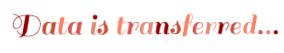
t = 0.00 s
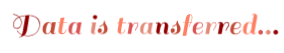
t = 0.63 s
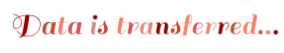
t = 0.76 s
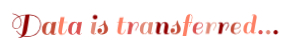
t = 0.88 s
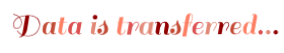
t = 1.14 s
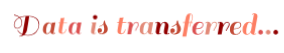
t = 1.38 s

The animated SVG that drew these frames (rendered in a browser with its animation timeline set to each time). Animation: 1 CSS @keyframes rule; one cycle of 1.63 s, repeats indefinitely.

<?xml version="1.0" encoding="utf-8"?>
<svg xmlns="http://www.w3.org/2000/svg" style="margin: auto; background: none; display: block; shape-rendering: auto;" width="284" height="53" preserveAspectRatio="xMidYMid">
<style type="text/css">
  text {
    text-anchor: middle; font-size: 32px; opacity: 0;
  }
</style>
<g style="transform-origin: 142px 26.5px; transform: scale(1.10345);">
<g transform="translate(142,26.5)">
  <g transform="translate(0,0)"><g class="path" style="transform: scale(0.91); transform-origin: -104.595px -0.819118px; animation: 1s linear -0.628571s infinite normal forwards running breath-2a4c3aec-b075-4684-89b8-59bf469ba608;"><path d="M25.40-1.51L25.40-1.51Q24.04 0.09 21.74 1.04L21.74 1.04L21.74 1.04Q19.43 2.00 17.01 2.00L17.01 2.00L17.01 2.00Q14.59 2.00 12.91 1.54L12.91 1.54L12.91 1.54Q10.90 2.96 8.64 2.96L8.64 2.96L8.64 2.41L8.64 2.41Q9.77 2.38 10.28 2.10L10.28 2.10L10.28 2.10Q10.79 1.83 11.17 0.93L11.17 0.93L11.17 0.93Q9.66 0.26 8.53-0.77L8.53-0.77L8.53-0.77Q7.40-1.80 7.00-2.44L7.00-2.44L7.00-2.44Q6.61-3.07 6.61-3.19L6.61-3.19L7.13-3.39L7.13-3.39Q7.13-3.28 7.50-2.70L7.50-2.70L7.50-2.70Q7.86-2.12 8.92-1.15L8.92-1.15L8.92-1.15Q9.98-0.17 11.37 0.43L11.37 0.43L11.37 0.43Q11.77-0.58 12.04-2.09L12.04-2.09L14.62-16.99L14.62-16.99Q11.60-16.76 9.28-15.81L9.28-15.81L9.28-15.81Q11.25-13.72 11.25-10.82L11.25-10.82L11.25-10.82Q11.25-8.15 9.82-6.54L9.82-6.54L9.82-6.54Q8.38-4.93 6.64-4.93L6.64-4.93L6.64-4.93Q4.90-4.93 3.97-5.99L3.97-5.99L3.97-5.99Q3.05-7.05 3.05-8.50L3.05-8.50L3.05-8.50Q3.05-10.76 4.32-12.75L4.32-12.75L4.32-12.75Q5.60-14.73 8.27-16.01L8.27-16.01L8.27-16.01Q6.35-17.63 3.22-18.15L3.22-18.15L3.33-18.71L3.33-18.71Q6.84-18.07 8.82-16.24L8.82-16.24L8.82-16.24Q12.33-17.66 17.39-17.66L17.39-17.66L17.39-17.66Q22.45-17.66 25.35-15.36L25.35-15.36L25.35-15.36Q28.25-13.05 28.25-8.93L28.25-8.93L28.25-8.93Q28.25-4.73 25.40-1.51L25.40-1.51zM16.53 1.48L16.53 1.48L16.53 1.48Q19.29 1.48 21.49 0.57L21.49 0.57L21.49 0.57Q23.69-0.35 25.00-1.86L25.00-1.86L25.00-1.86Q27.70-4.93 27.70-8.74L27.70-8.74L27.70-8.74Q27.70-12.56 25.20-14.70L25.20-14.70L25.20-14.70Q22.71-16.85 18.24-17.08L18.24-17.08L18.24-17.08Q16.82-7.48 16.01-3.28L16.01-3.28L16.01-3.28Q15.49-0.61 13.46 1.13L13.46 1.13L13.46 1.13Q14.99 1.48 16.53 1.48zM3.60-8.50L3.60-8.50L3.60-8.50Q3.60-7.31 4.36-6.39L4.36-6.39L4.36-6.39Q5.13-5.48 6.66-5.48L6.66-5.48L6.66-5.48Q8.18-5.48 9.34-6.82L9.34-6.82L9.34-6.82Q10.50-8.15 10.67-10.21L10.67-10.21L10.67-10.21Q10.70-10.59 10.70-10.96L10.70-10.96L10.70-10.96Q10.70-13.57 8.70-15.57L8.70-15.57L8.70-15.57Q6.09-14.38 4.84-12.51L4.84-12.51L4.84-12.51Q3.60-10.64 3.60-8.50" fill="#910000" stroke="none" stroke-width="none" transform="translate(-120.2449951171875,7.055882132393964)" style="fill: rgb(145, 0, 0);"></path></g><g class="path" style="transform: scale(0.91); transform-origin: -84.14px 1.54588px; animation: 1s linear -0.597143s infinite normal forwards running breath-2a4c3aec-b075-4684-89b8-59bf469ba608;"><path d="M40.08 0.26L40.08 0.26L40.08 0.26Q37.53 0.26 37.29-1.97L37.29-1.97L37.29-1.97Q36.02 0.26 34.08 0.26L34.08 0.26L34.08 0.26Q32.13 0.26 30.99-0.91L30.99-0.91L30.99-0.91Q29.84-2.09 29.84-4.21L29.84-4.21L29.84-4.21Q29.84-7.51 31.47-9.40L31.47-9.40L31.47-9.40Q33.09-11.28 35.67-11.28L35.67-11.28L35.67-11.28Q37.79-11.28 38.48-9.28L38.48-9.28L38.48-9.28Q38.63-10.15 38.80-11.02L38.80-11.02L38.80-11.02Q40.95-11.02 41.99-11.19L41.99-11.19L42.37-11.28L40.37-0.32L40.37-0.32Q41.24-0.41 41.82-1.13L41.82-1.13L42.25-0.78L42.25-0.78Q41.38 0.26 40.08 0.26zM33.12-2.73L33.12-2.73Q33.12-1.42 33.45-0.91L33.45-0.91L33.45-0.91Q33.79-0.41 34.48-0.41L34.48-0.41L34.48-0.41Q35.18-0.41 35.90-1.16L35.90-1.16L35.90-1.16Q36.86-2.15 37.44-3.65L37.44-3.65L37.44-3.65Q37.53-4.03 37.77-5.47L37.77-5.47L37.77-5.47Q38.02-6.90 38.19-7.83L38.19-7.83L38.19-7.83Q38.11-8.93 37.58-9.74L37.58-9.74L37.58-9.74Q37.06-10.56 36.28-10.56L36.28-10.56L36.28-10.56Q34.86-10.56 33.99-8.02L33.99-8.02L33.99-8.02Q33.12-5.48 33.12-2.73L33.12-2.73" fill="#910000" stroke="none" stroke-width="none" transform="translate(-120.2449951171875,7.055882132393964)" style="fill: rgb(195, 76, 55);"></path></g><g class="path" style="transform: scale(0.91); transform-origin: -71.815px -0.599118px; animation: 1s linear -0.565714s infinite normal forwards running breath-2a4c3aec-b075-4684-89b8-59bf469ba608;"><path d="M44.20-11.02L45.68-11.02L46.46-15.31L46.46-15.31Q48.60-15.31 49.65-15.49L49.65-15.49L50.03-15.57L50.03-15.57Q49.62-13.54 49.13-11.02L49.13-11.02L52.72-11.02L52.66-10.50L49.04-10.50L49.04-10.50Q47.59-3.02 47.59-1.48L47.59-1.48L47.59-1.48Q47.59-0.55 48.58-0.55L48.58-0.55L48.58-0.55Q49.56-0.55 50.37-1.80L50.37-1.80L50.37-1.80Q51.19-3.05 51.53-4.50L51.53-4.50L52.06-4.32L52.06-4.32Q50.98 0.26 47.62 0.26L47.62 0.26L47.62 0.26Q46.23 0.26 45.30-0.51L45.30-0.51L45.30-0.51Q44.37-1.28 44.37-2.65L44.37-2.65L44.37-2.65Q44.37-4.03 45.56-10.50L45.56-10.50L44.14-10.50L44.20-11.02" fill="#910000" stroke="none" stroke-width="none" transform="translate(-120.2449951171875,7.055882132393964)" style="fill: rgb(253, 127, 100);"></path></g><g class="path" style="transform: scale(0.91); transform-origin: -60.765px 1.54588px; animation: 1s linear -0.534286s infinite normal forwards running breath-2a4c3aec-b075-4684-89b8-59bf469ba608;"><path d="M63.45 0.26L63.45 0.26L63.45 0.26Q60.90 0.26 60.67-1.97L60.67-1.97L60.67-1.97Q59.39 0.26 57.45 0.26L57.45 0.26L57.45 0.26Q55.51 0.26 54.36-0.91L54.36-0.91L54.36-0.91Q53.22-2.09 53.22-4.21L53.22-4.21L53.22-4.21Q53.22-7.51 54.84-9.40L54.84-9.40L54.84-9.40Q56.46-11.28 59.04-11.28L59.04-11.28L59.04-11.28Q61.16-11.28 61.86-9.28L61.86-9.28L61.86-9.28Q62.00-10.15 62.18-11.02L62.18-11.02L62.18-11.02Q64.32-11.02 65.37-11.19L65.37-11.19L65.74-11.28L63.74-0.32L63.74-0.32Q64.61-0.41 65.19-1.13L65.19-1.13L65.63-0.78L65.63-0.78Q64.76 0.26 63.45 0.26zM56.49-2.73L56.49-2.73Q56.49-1.42 56.83-0.91L56.83-0.91L56.83-0.91Q57.16-0.41 57.86-0.41L57.86-0.41L57.86-0.41Q58.55-0.41 59.28-1.16L59.28-1.16L59.28-1.16Q60.23-2.15 60.81-3.65L60.81-3.65L60.81-3.65Q60.90-4.03 61.15-5.47L61.15-5.47L61.15-5.47Q61.39-6.90 61.57-7.83L61.57-7.83L61.57-7.83Q61.48-8.93 60.96-9.74L60.96-9.74L60.96-9.74Q60.44-10.56 59.65-10.56L59.65-10.56L59.65-10.56Q58.23-10.56 57.36-8.02L57.36-8.02L57.36-8.02Q56.49-5.48 56.49-2.73L56.49-2.73" fill="#910000" stroke="none" stroke-width="none" transform="translate(-120.2449951171875,7.055882132393964)" style="fill: rgb(220, 82, 82);"></path></g><g class="path" style="transform: scale(0.91); transform-origin: -43.875px 1.54588px; animation: 1s linear -0.502857s infinite normal forwards running breath-2a4c3aec-b075-4684-89b8-59bf469ba608;"><path d="M78.79-0.78L78.79-0.78Q77.92 0.26 76.62 0.26L76.62 0.26L76.62 0.26Q75.31 0.26 74.57-0.41L74.57-0.41L74.57-0.41Q73.83-1.07 73.83-2.15L73.83-2.15L73.83-2.15Q73.83-2.52 74.30-5.31L74.30-5.31L75.26-10.50L74.04-10.50L74.10-11.02L75.34-11.02L75.34-11.02Q77.49-11.02 78.50-11.19L78.50-11.19L78.91-11.28L76.91-0.32L76.91-0.32Q77.78-0.41 78.36-1.13L78.36-1.13L78.79-0.78" fill="#910000" stroke="none" stroke-width="none" transform="translate(-120.2449951171875,7.055882132393964)" style="fill: rgb(226, 138, 120);"></path></g><g class="path" style="transform: scale(0.91); transform-origin: -42.51px -8.50412px; animation: 1s linear -0.471429s infinite normal forwards running breath-2a4c3aec-b075-4684-89b8-59bf469ba608;"><path d="M76.24-14.07L76.24-14.07L76.24-14.07Q75.63-14.67 75.63-15.54L75.63-15.54L75.63-15.54Q75.63-16.41 76.24-17.04L76.24-17.04L76.24-17.04Q76.85-17.66 77.72-17.66L77.72-17.66L77.72-17.66Q78.59-17.66 79.21-17.04L79.21-17.04L79.21-17.04Q79.84-16.41 79.84-15.54L79.84-15.54L79.84-15.54Q79.84-14.67 79.21-14.07L79.21-14.07L79.21-14.07Q78.59-13.46 77.72-13.46L77.72-13.46L77.72-13.46Q76.85-13.46 76.24-14.07" fill="#910000" stroke="none" stroke-width="none" transform="translate(-120.2449951171875,7.055882132393964)" style="fill: rgb(145, 0, 0);"></path></g><g class="path" style="transform: scale(0.91); transform-origin: -35.65px 0.875882px; animation: 1s linear -0.44s infinite normal forwards running breath-2a4c3aec-b075-4684-89b8-59bf469ba608;"><path d="M83.17-0.49L83.17-0.49L83.17-0.49Q86.04-0.49 86.04-4.73L86.04-4.73L86.04-4.73Q86.04-5.77 85.74-7.19L85.74-7.19L85.74-7.19Q85.43-8.61 85.38-8.96L85.38-8.96L85.38-8.96Q83.61-7.13 81.40-6.76L81.40-6.76L81.40-7.45L81.40-7.45Q83.49-7.92 85.32-9.83L85.32-9.83L85.32-9.95L85.32-9.95Q85.32-10.64 85.52-11.31L85.52-11.31L85.52-11.31Q85.72-11.98 85.93-12.30L85.93-12.30L86.13-12.62L86.83-12.62L86.83-12.62Q86.83-11.34 87.23-10.28L87.23-10.28L87.23-10.28Q87.64-9.22 88.13-8.57L88.13-8.57L88.13-8.57Q88.62-7.92 89.03-6.86L89.03-6.86L89.03-6.86Q89.44-5.80 89.44-4.52L89.44-4.52L89.44-4.52Q89.44-2.47 87.88-1.10L87.88-1.10L87.88-1.10Q86.33 0.26 84.16 0.26L84.16 0.26L84.16 0.26Q81.98 0.26 80.87-0.73L80.87-0.73L80.87-0.73Q79.75-1.71 79.75-3.00L79.75-3.00L79.75-3.00Q79.75-4.29 80.39-4.86L80.39-4.86L80.39-4.86Q81.03-5.42 81.90-5.42L81.90-5.42L81.90-5.42Q82.77-5.42 83.33-4.86L83.33-4.86L83.33-4.86Q83.90-4.29 83.90-3.41L83.90-3.41L83.90-3.41Q83.90-2.52 83.35-1.91L83.35-1.91L83.35-1.91Q82.80-1.31 81.93-1.31L81.93-1.31L81.93-1.31Q81.55-1.31 81.14-1.42L81.14-1.42L81.14-1.42Q81.78-0.49 83.17-0.49" fill="#910000" stroke="none" stroke-width="none" transform="translate(-120.2449951171875,7.055882132393964)" style="fill: rgb(195, 76, 55);"></path></g><g class="path" style="transform: scale(0.91); transform-origin: -18.395px -0.599118px; animation: 1s linear -0.408571s infinite normal forwards running breath-2a4c3aec-b075-4684-89b8-59bf469ba608;"><path d="M97.61-11.02L99.09-11.02L99.88-15.31L99.88-15.31Q102.02-15.31 103.07-15.49L103.07-15.49L103.44-15.57L103.44-15.57Q103.04-13.54 102.54-11.02L102.54-11.02L106.14-11.02L106.08-10.50L102.46-10.50L102.46-10.50Q101.01-3.02 101.01-1.48L101.01-1.48L101.01-1.48Q101.01-0.55 101.99-0.55L101.99-0.55L101.99-0.55Q102.98-0.55 103.79-1.80L103.79-1.80L103.79-1.80Q104.60-3.05 104.95-4.50L104.95-4.50L105.47-4.32L105.47-4.32Q104.40 0.26 101.04 0.26L101.04 0.26L101.04 0.26Q99.64 0.26 98.72-0.51L98.72-0.51L98.72-0.51Q97.79-1.28 97.79-2.65L97.79-2.65L97.79-2.65Q97.79-4.03 98.98-10.50L98.98-10.50L97.56-10.50L97.61-11.02" fill="#910000" stroke="none" stroke-width="none" transform="translate(-120.2449951171875,7.055882132393964)" style="fill: rgb(253, 127, 100);"></path></g><g class="path" style="transform: scale(0.91); transform-origin: -8.16px 1.41588px; animation: 1s linear -0.377143s infinite normal forwards running breath-2a4c3aec-b075-4684-89b8-59bf469ba608;"><path d="M107.24-9.89L106.81-10.24L106.81-10.24Q107.68-11.28 109.00-11.28L109.00-11.28L109.00-11.28Q110.32-11.28 111.04-10.61L111.04-10.61L111.04-10.61Q111.77-9.95 111.77-8.73L111.77-8.73L111.77-8.55L111.77-8.55Q113.07-11.28 115.16-11.28L115.16-11.28L115.16-11.28Q117.39-11.28 117.39-8.96L117.39-8.96L117.39-8.96Q117.39-8.00 116.75-6.93L116.75-6.93L116.75-6.93Q116.12-5.86 115.48-4.89L115.48-4.89L115.48-4.89Q114.84-3.92 114.84-3.16L114.84-3.16L114.14-3.16L114.14-3.16Q114.14-4.23 115.39-6.06L115.39-6.06L115.39-6.06Q116.64-7.89 116.64-8.89L116.64-8.89L116.64-8.89Q116.64-9.89 116.25-10.25L116.25-10.25L116.25-10.25Q115.86-10.61 115.09-10.61L115.09-10.61L115.09-10.61Q114.32-10.61 113.58-9.95L113.58-9.95L113.58-9.95Q112.84-9.28 112.35-8.27L112.35-8.27L112.35-8.27Q111.56-6.76 111.30-5.80L111.30-5.80L111.30-5.77L110.26 0L106.78 0L108.69-10.70L108.69-10.70Q107.82-10.61 107.24-9.89L107.24-9.89" fill="#910000" stroke="none" stroke-width="none" transform="translate(-120.2449951171875,7.055882132393964)" style="fill: rgb(220, 82, 82);"></path></g><g class="path" style="transform: scale(0.91); transform-origin: 4.02px 1.54588px; animation: 1s linear -0.345714s infinite normal forwards running breath-2a4c3aec-b075-4684-89b8-59bf469ba608;"><path d="M128.24 0.26L128.24 0.26L128.24 0.26Q125.69 0.26 125.45-1.97L125.45-1.97L125.45-1.97Q124.18 0.26 122.24 0.26L122.24 0.26L122.24 0.26Q120.29 0.26 119.15-0.91L119.15-0.91L119.15-0.91Q118.00-2.09 118.00-4.21L118.00-4.21L118.00-4.21Q118.00-7.51 119.63-9.40L119.63-9.40L119.63-9.40Q121.25-11.28 123.83-11.28L123.83-11.28L123.83-11.28Q125.95-11.28 126.64-9.28L126.64-9.28L126.64-9.28Q126.79-10.15 126.96-11.02L126.96-11.02L126.96-11.02Q129.11-11.02 130.15-11.19L130.15-11.19L130.53-11.28L128.53-0.32L128.53-0.32Q129.40-0.41 129.98-1.13L129.98-1.13L130.41-0.78L130.41-0.78Q129.54 0.26 128.24 0.26zM121.28-2.73L121.28-2.73Q121.28-1.42 121.61-0.91L121.61-0.91L121.61-0.91Q121.95-0.41 122.64-0.41L122.64-0.41L122.64-0.41Q123.34-0.41 124.06-1.16L124.06-1.16L124.06-1.16Q125.02-2.15 125.60-3.65L125.60-3.65L125.60-3.65Q125.69-4.03 125.93-5.47L125.93-5.47L125.93-5.47Q126.18-6.90 126.35-7.83L126.35-7.83L126.35-7.83Q126.27-8.93 125.74-9.74L125.74-9.74L125.74-9.74Q125.22-10.56 124.44-10.56L124.44-10.56L124.44-10.56Q123.02-10.56 122.15-8.02L122.15-8.02L122.15-8.02Q121.28-5.48 121.28-2.73L121.28-2.73" fill="#910000" stroke="none" stroke-width="none" transform="translate(-120.2449951171875,7.055882132393964)" style="fill: rgb(226, 138, 120);"></path></g><g class="path" style="transform: scale(0.91); transform-origin: 18.39px 1.54588px; animation: 1s linear -0.314286s infinite normal forwards running breath-2a4c3aec-b075-4684-89b8-59bf469ba608;"><path d="M143.26-0.32L143.26-0.32L143.26-0.32Q143.96-0.32 144.71-1.13L144.71-1.13L145.15-0.78L145.15-0.78Q144.94-0.38 144.25-0.06L144.25-0.06L144.25-0.06Q143.55 0.26 142.71 0.26L142.71 0.26L142.71 0.26Q140.07 0.26 140.07-2.12L140.07-2.12L140.07-2.12Q140.07-3.13 140.59-5.74L140.59-5.74L140.59-5.74Q141.11-8.35 141.11-9.16L141.11-9.16L141.11-9.16Q141.11-10.41 139.93-10.41L139.93-10.41L139.93-10.41Q138.97-10.41 138.08-9.16L138.08-9.16L138.08-9.16Q137.20-7.92 136.62-5.74L136.62-5.74L135.63-0.32L135.63-0.32Q136.53-0.41 137.11-1.13L137.11-1.13L137.55-0.78L137.55-0.78Q136.68 0.26 135.37 0.26L135.37 0.26L135.37 0.26Q134.07 0.26 133.33-0.41L133.33-0.41L133.33-0.41Q132.59-1.07 132.59-2.15L132.59-2.15L132.59-2.15Q132.59-2.55 133.05-5.34L133.05-5.34L134.01-10.70L134.01-10.70Q133.14-10.61 132.56-9.89L132.56-9.89L132.12-10.24L132.12-10.24Q132.99-11.28 134.31-11.28L134.31-11.28L134.31-11.28Q135.63-11.28 136.36-10.61L136.36-10.61L136.36-10.61Q137.08-9.95 137.08-8.73L137.08-8.73L137.08-8.55L137.08-8.55Q138.27-11.28 140.80-11.28L140.80-11.28L140.80-11.28Q142.51-11.28 143.46-10.31L143.46-10.31L143.46-10.31Q144.42-9.34 144.42-7.63L144.42-7.63L144.42-7.63Q144.42-6.73 143.87-4.16L143.87-4.16L143.87-4.16Q143.32-1.59 143.26-0.32" fill="#910000" stroke="none" stroke-width="none" transform="translate(-120.2449951171875,7.055882132393964)" style="fill: rgb(145, 0, 0);"></path></g><g class="path" style="transform: scale(0.91); transform-origin: 30.41px 0.875882px; animation: 1s linear -0.282857s infinite normal forwards running breath-2a4c3aec-b075-4684-89b8-59bf469ba608;"><path d="M149.23-0.49L149.23-0.49L149.23-0.49Q152.11-0.49 152.11-4.73L152.11-4.73L152.11-4.73Q152.11-5.77 151.80-7.19L151.80-7.19L151.80-7.19Q151.50-8.61 151.44-8.96L151.44-8.96L151.44-8.96Q149.67-7.13 147.47-6.76L147.47-6.76L147.47-7.45L147.47-7.45Q149.55-7.92 151.38-9.83L151.38-9.83L151.38-9.95L151.38-9.95Q151.38-10.64 151.58-11.31L151.58-11.31L151.58-11.31Q151.79-11.98 151.99-12.30L151.99-12.30L152.19-12.62L152.89-12.62L152.89-12.62Q152.89-11.34 153.29-10.28L153.29-10.28L153.29-10.28Q153.70-9.22 154.19-8.57L154.19-8.57L154.19-8.57Q154.69-7.92 155.09-6.86L155.09-6.86L155.09-6.86Q155.50-5.80 155.50-4.52L155.50-4.52L155.50-4.52Q155.50-2.47 153.95-1.10L153.95-1.10L153.95-1.10Q152.40 0.26 150.22 0.26L150.22 0.26L150.22 0.26Q148.05 0.26 146.93-0.73L146.93-0.73L146.93-0.73Q145.81-1.71 145.81-3.00L145.81-3.00L145.81-3.00Q145.81-4.29 146.45-4.86L146.45-4.86L146.45-4.86Q147.09-5.42 147.96-5.42L147.96-5.42L147.96-5.42Q148.83-5.42 149.39-4.86L149.39-4.86L149.39-4.86Q149.96-4.29 149.96-3.41L149.96-3.41L149.96-3.41Q149.96-2.52 149.41-1.91L149.41-1.91L149.41-1.91Q148.86-1.31 147.99-1.31L147.99-1.31L147.99-1.31Q147.61-1.31 147.20-1.42L147.20-1.42L147.20-1.42Q147.84-0.49 149.23-0.49" fill="#910000" stroke="none" stroke-width="none" transform="translate(-120.2449951171875,7.055882132393964)" style="fill: rgb(195, 76, 55);"></path></g><g class="path" style="transform: scale(0.91); transform-origin: 41.255px -1.32412px; animation: 1s linear -0.251429s infinite normal forwards running breath-2a4c3aec-b075-4684-89b8-59bf469ba608;"><path d="M163.82-18.79L163.82-18.79L163.82-18.79Q164.87-18.79 165.55-18.01L165.55-18.01L165.55-18.01Q166.23-17.23 166.23-15.66L166.23-15.66L166.23-15.66Q166.23-14.09 164.98-11.02L164.98-11.02L166.08-11.02L166.03-10.50L164.75-10.50L164.75-10.50Q163.76-8.03 163.76-6.76L163.76-6.76L163.24-6.76L163.24-6.76Q163.24-8.27 164.20-10.50L164.20-10.50L162.52-10.50L162.52-10.50Q161.65-5.95 160.28 2.03L160.28 2.03L156.77 2.03L159.01-10.50L157.24-10.50L157.30-11.02L159.09-11.02L159.56-13.51L159.56-13.51Q160.02-16.39 160.99-17.59L160.99-17.59L160.99-17.59Q161.97-18.79 163.82-18.79zM165.68-15.72L165.68-15.72L165.68-15.72Q165.68-16.76 165.20-17.52L165.20-17.52L165.20-17.52Q164.72-18.27 164.02-18.27L164.02-18.27L164.02-18.27Q163.73-17.14 162.60-11.02L162.60-11.02L164.40-11.02L164.40-11.02Q165.68-13.92 165.68-15.72" fill="#910000" stroke="none" stroke-width="none" transform="translate(-120.2449951171875,7.055882132393964)" style="fill: rgb(253, 127, 100);"></path></g><g class="path" style="transform: scale(0.91); transform-origin: 50.565px 1.54588px; animation: 1s linear -0.22s infinite normal forwards running breath-2a4c3aec-b075-4684-89b8-59bf469ba608;"><path d="M172.09-11.28L172.09-11.28L172.09-11.28Q175.77-11.28 175.77-8.35L175.77-8.35L175.77-8.35Q175.77-6.53 174.04-5.58L174.04-5.58L174.04-5.58Q172.32-4.64 169.13-4.61L169.13-4.61L169.13-4.61Q169.07-3.57 169.07-2.96L169.07-2.96L169.07-2.96Q169.07-1.65 169.66-1.03L169.66-1.03L169.66-1.03Q170.26-0.41 171.16-0.41L171.16-0.41L171.16-0.41Q172.06-0.41 172.80-0.75L172.80-0.75L172.80-0.75Q173.54-1.10 173.97-1.58L173.97-1.58L173.97-1.58Q174.41-2.06 174.73-2.58L174.73-2.58L174.73-2.58Q175.31-3.54 175.31-3.80L175.31-3.80L175.83-3.57L175.83-3.57Q175.74-3.10 175.31-2.33L175.31-2.33L175.31-2.33Q174.87-1.57 174.35-1.07L174.35-1.07L174.35-1.07Q173.83-0.58 172.81-0.16L172.81-0.16L172.81-0.16Q171.80 0.26 170.55 0.26L170.55 0.26L170.55 0.26Q168.20 0.26 167.00-0.86L167.00-0.86L167.00-0.86Q165.79-1.97 165.79-3.92L165.79-3.92L165.79-3.92Q165.79-7.37 167.50-9.32L167.50-9.32L167.50-9.32Q169.22-11.28 172.09-11.28zM175.04-8.35L175.04-8.35Q175.04-9.31 174.48-9.93L174.48-9.93L174.48-9.93Q173.91-10.56 172.80-10.56L172.80-10.56L172.80-10.56Q171.68-10.56 170.62-9.22L170.62-9.22L170.62-9.22Q169.56-7.89 169.22-5.28L169.22-5.28L169.22-5.28Q175.04-5.31 175.04-8.35L175.04-8.35" fill="#910000" stroke="none" stroke-width="none" transform="translate(-120.2449951171875,7.055882132393964)" style="fill: rgb(220, 82, 82);"></path></g><g class="path" style="transform: scale(0.91); transform-origin: 62.54px 1.41588px; animation: 1s linear -0.188571s infinite normal forwards running breath-2a4c3aec-b075-4684-89b8-59bf469ba608;"><path d="M177.94-9.89L177.51-10.24L177.51-10.24Q178.38-11.28 179.70-11.28L179.70-11.28L179.70-11.28Q181.02-11.28 181.74-10.61L181.74-10.61L181.74-10.61Q182.47-9.95 182.47-8.73L182.47-8.73L182.47-8.55L182.47-8.55Q183.77-11.28 185.86-11.28L185.86-11.28L185.86-11.28Q188.09-11.28 188.09-8.96L188.09-8.96L188.09-8.96Q188.09-8.00 187.46-6.93L187.46-6.93L187.46-6.93Q186.82-5.86 186.18-4.89L186.18-4.89L186.18-4.89Q185.54-3.92 185.54-3.16L185.54-3.16L184.85-3.16L184.85-3.16Q184.85-4.23 186.09-6.06L186.09-6.06L186.09-6.06Q187.34-7.89 187.34-8.89L187.34-8.89L187.34-8.89Q187.34-9.89 186.95-10.25L186.95-10.25L186.95-10.25Q186.56-10.61 185.79-10.61L185.79-10.61L185.79-10.61Q185.02-10.61 184.28-9.95L184.28-9.95L184.28-9.95Q183.54-9.28 183.05-8.27L183.05-8.27L183.05-8.27Q182.27-6.76 182.00-5.80L182.00-5.80L182.00-5.77L180.96 0L177.48 0L179.39-10.70L179.39-10.70Q178.52-10.61 177.94-9.89L177.94-9.89" fill="#910000" stroke="none" stroke-width="none" transform="translate(-120.2449951171875,7.055882132393964)" style="fill: rgb(226, 138, 120);"></path></g><g class="path" style="transform: scale(0.91); transform-origin: 73.91px 1.41588px; animation: 1s linear -0.157143s infinite normal forwards running breath-2a4c3aec-b075-4684-89b8-59bf469ba608;"><path d="M189.31-9.89L188.88-10.24L188.88-10.24Q189.75-11.28 191.07-11.28L191.07-11.28L191.07-11.28Q192.39-11.28 193.11-10.61L193.11-10.61L193.11-10.61Q193.84-9.95 193.84-8.73L193.84-8.73L193.84-8.55L193.84-8.55Q195.14-11.28 197.23-11.28L197.23-11.28L197.23-11.28Q199.46-11.28 199.46-8.96L199.46-8.96L199.46-8.96Q199.46-8.00 198.82-6.93L198.82-6.93L198.82-6.93Q198.19-5.86 197.55-4.89L197.55-4.89L197.55-4.89Q196.91-3.92 196.91-3.16L196.91-3.16L196.21-3.16L196.21-3.16Q196.21-4.23 197.46-6.06L197.46-6.06L197.46-6.06Q198.71-7.89 198.71-8.89L198.71-8.89L198.71-8.89Q198.71-9.89 198.32-10.25L198.32-10.25L198.32-10.25Q197.93-10.61 197.16-10.61L197.16-10.61L197.16-10.61Q196.39-10.61 195.65-9.95L195.65-9.95L195.65-9.95Q194.91-9.28 194.42-8.27L194.42-8.27L194.42-8.27Q193.63-6.76 193.37-5.80L193.37-5.80L193.37-5.77L192.33 0L188.85 0L190.76-10.70L190.76-10.70Q189.89-10.61 189.31-9.89L189.31-9.89" fill="#910000" stroke="none" stroke-width="none" transform="translate(-120.2449951171875,7.055882132393964)" style="fill: rgb(145, 0, 0);"></path></g><g class="path" style="transform: scale(0.91); transform-origin: 84.815px 1.54588px; animation: 1s linear -0.125714s infinite normal forwards running breath-2a4c3aec-b075-4684-89b8-59bf469ba608;"><path d="M206.34-11.28L206.34-11.28L206.34-11.28Q210.02-11.28 210.02-8.35L210.02-8.35L210.02-8.35Q210.02-6.53 208.29-5.58L208.29-5.58L208.29-5.58Q206.57-4.64 203.38-4.61L203.38-4.61L203.38-4.61Q203.32-3.57 203.32-2.96L203.32-2.96L203.32-2.96Q203.32-1.65 203.91-1.03L203.91-1.03L203.91-1.03Q204.51-0.41 205.41-0.41L205.41-0.41L205.41-0.41Q206.31-0.41 207.05-0.75L207.05-0.75L207.05-0.75Q207.79-1.10 208.22-1.58L208.22-1.58L208.22-1.58Q208.66-2.06 208.97-2.58L208.97-2.58L208.97-2.58Q209.55-3.54 209.55-3.80L209.55-3.80L210.08-3.57L210.08-3.57Q209.99-3.10 209.55-2.33L209.55-2.33L209.55-2.33Q209.12-1.57 208.60-1.07L208.60-1.07L208.60-1.07Q208.08-0.58 207.06-0.16L207.06-0.16L207.06-0.16Q206.05 0.26 204.80 0.26L204.80 0.26L204.80 0.26Q202.45 0.26 201.25-0.86L201.25-0.86L201.25-0.86Q200.04-1.97 200.04-3.92L200.04-3.92L200.04-3.92Q200.04-7.37 201.75-9.32L201.75-9.32L201.75-9.32Q203.46-11.28 206.34-11.28zM209.29-8.35L209.29-8.35Q209.29-9.31 208.73-9.93L208.73-9.93L208.73-9.93Q208.16-10.56 207.05-10.56L207.05-10.56L207.05-10.56Q205.93-10.56 204.87-9.22L204.87-9.22L204.87-9.22Q203.81-7.89 203.46-5.28L203.46-5.28L203.46-5.28Q209.29-5.31 209.29-8.35L209.29-8.35" fill="#910000" stroke="none" stroke-width="none" transform="translate(-120.2449951171875,7.055882132393964)" style="fill: rgb(195, 76, 55);"></path></g><g class="path" style="transform: scale(0.91); transform-origin: 97.91px -2.20912px; animation: 1s linear -0.0942857s infinite normal forwards running breath-2a4c3aec-b075-4684-89b8-59bf469ba608;"><path d="M221.65 0.26L221.65 0.26L221.65 0.26Q219.10 0.26 218.86-1.91L218.86-1.91L218.86-1.91Q217.59 0.26 215.62 0.26L215.62 0.26L215.62 0.26Q213.64 0.26 212.60-0.86L212.60-0.86L212.60-0.86Q211.56-1.97 211.56-3.92L211.56-3.92L211.56-3.92Q211.56-7.34 213.18-9.31L213.18-9.31L213.18-9.31Q214.80-11.28 217.38-11.28L217.38-11.28L217.38-11.28Q218.86-11.28 219.68-10.38L219.68-10.38L219.68-10.38Q220.02-9.92 220.11-9.69L220.11-9.69L221.68-18.21L221.68-18.21Q220.81-18.13 220.23-17.40L220.23-17.40L219.79-17.75L219.79-17.75Q220.66-18.79 221.98-18.79L221.98-18.79L221.98-18.79Q223.30-18.79 224.03-18.13L224.03-18.13L224.03-18.13Q224.75-17.46 224.75-16.24L224.75-16.24L224.75-16.24Q224.75-16.01 224.69-15.49L224.69-15.49L224.69-15.49Q223.27-7.51 221.94-0.32L221.94-0.32L221.94-0.32Q222.81-0.41 223.39-1.13L223.39-1.13L223.82-0.78L223.82-0.78Q222.95 0.26 221.65 0.26zM214.83-2.73L214.83-2.73Q214.83-1.39 215.11-0.90L215.11-0.90L215.11-0.90Q215.38-0.41 215.98-0.41L215.98-0.41L215.98-0.41Q216.57-0.41 217.12-0.81L217.12-0.81L217.12-0.81Q217.67-1.22 218.05-1.86L218.05-1.86L218.05-1.86Q218.75-2.93 219.04-3.68L219.04-3.68L219.88-8.27L219.88-8.27Q219.82-9.19 219.27-9.96L219.27-9.96L219.27-9.96Q218.72-10.73 217.38-10.73L217.38-10.73L217.38-10.73Q216.46-10.73 215.64-8.00L215.64-8.00L215.64-8.00Q214.83-5.28 214.83-2.73L214.83-2.73" fill="#910000" stroke="none" stroke-width="none" transform="translate(-120.2449951171875,7.055882132393964)" style="fill: rgb(253, 127, 100);"></path></g><g class="path" style="transform: scale(0.91); transform-origin: 107.45px 5.18588px; animation: 1s linear -0.0628571s infinite normal forwards running breath-2a4c3aec-b075-4684-89b8-59bf469ba608;"><path d="M226.20-0.38L226.20-0.38L226.20-0.38Q225.59-0.99 225.59-1.86L225.59-1.86L225.59-1.86Q225.59-2.73 226.20-3.35L226.20-3.35L226.20-3.35Q226.81-3.97 227.68-3.97L227.68-3.97L227.68-3.97Q228.55-3.97 229.17-3.35L229.17-3.35L229.17-3.35Q229.80-2.73 229.80-1.86L229.80-1.86L229.80-1.86Q229.80-0.99 229.17-0.38L229.17-0.38L229.17-0.38Q228.55 0.23 227.68 0.23L227.68 0.23L227.68 0.23Q226.81 0.23 226.20-0.38" fill="#910000" stroke="none" stroke-width="none" transform="translate(-120.2449951171875,7.055882132393964)" style="fill: rgb(220, 82, 82);"></path></g><g class="path" style="transform: scale(0.91); transform-origin: 114.32px 5.18588px; animation: 1s linear -0.0314286s infinite normal forwards running breath-2a4c3aec-b075-4684-89b8-59bf469ba608;"><path d="M233.07-0.38L233.07-0.38L233.07-0.38Q232.46-0.99 232.46-1.86L232.46-1.86L232.46-1.86Q232.46-2.73 233.07-3.35L233.07-3.35L233.07-3.35Q233.68-3.97 234.55-3.97L234.55-3.97L234.55-3.97Q235.42-3.97 236.05-3.35L236.05-3.35L236.05-3.35Q236.67-2.73 236.67-1.86L236.67-1.86L236.67-1.86Q236.67-0.99 236.05-0.38L236.05-0.38L236.05-0.38Q235.42 0.23 234.55 0.23L234.55 0.23L234.55 0.23Q233.68 0.23 233.07-0.38" fill="#910000" stroke="none" stroke-width="none" transform="translate(-120.2449951171875,7.055882132393964)" style="fill: rgb(226, 138, 120);"></path></g><g class="path" style="transform: scale(0.91); transform-origin: 121.195px 5.18588px; animation: 1s linear 0s infinite normal forwards running breath-2a4c3aec-b075-4684-89b8-59bf469ba608;"><path d="M239.95-0.38L239.95-0.38L239.95-0.38Q239.34-0.99 239.34-1.86L239.34-1.86L239.34-1.86Q239.34-2.73 239.95-3.35L239.95-3.35L239.95-3.35Q240.56-3.97 241.43-3.97L241.43-3.97L241.43-3.97Q242.30-3.97 242.92-3.35L242.92-3.35L242.92-3.35Q243.54-2.73 243.54-1.86L243.54-1.86L243.54-1.86Q243.54-0.99 242.92-0.38L242.92-0.38L242.92-0.38Q242.30 0.23 241.43 0.23L241.43 0.23L241.43 0.23Q240.56 0.23 239.95-0.38" fill="#910000" stroke="none" stroke-width="none" transform="translate(-120.2449951171875,7.055882132393964)" style="fill: rgb(145, 0, 0);"></path></g></g>
</g>
</g>
<style id="breath-2a4c3aec-b075-4684-89b8-59bf469ba608" data-anikit="">@keyframes breath-2a4c3aec-b075-4684-89b8-59bf469ba608
{
  0% {
    animation-timing-function: cubic-bezier(0.9647,0.2413,-0.0705,0.7911);
    transform: scale(0.9099999999999999);
  }
  51% {
    animation-timing-function: cubic-bezier(0.9226,0.2631,-0.0308,0.7628);
    transform: scale(1.02994);
  }
  100% {
    transform: scale(0.9099999999999999);
  }
}</style></svg>